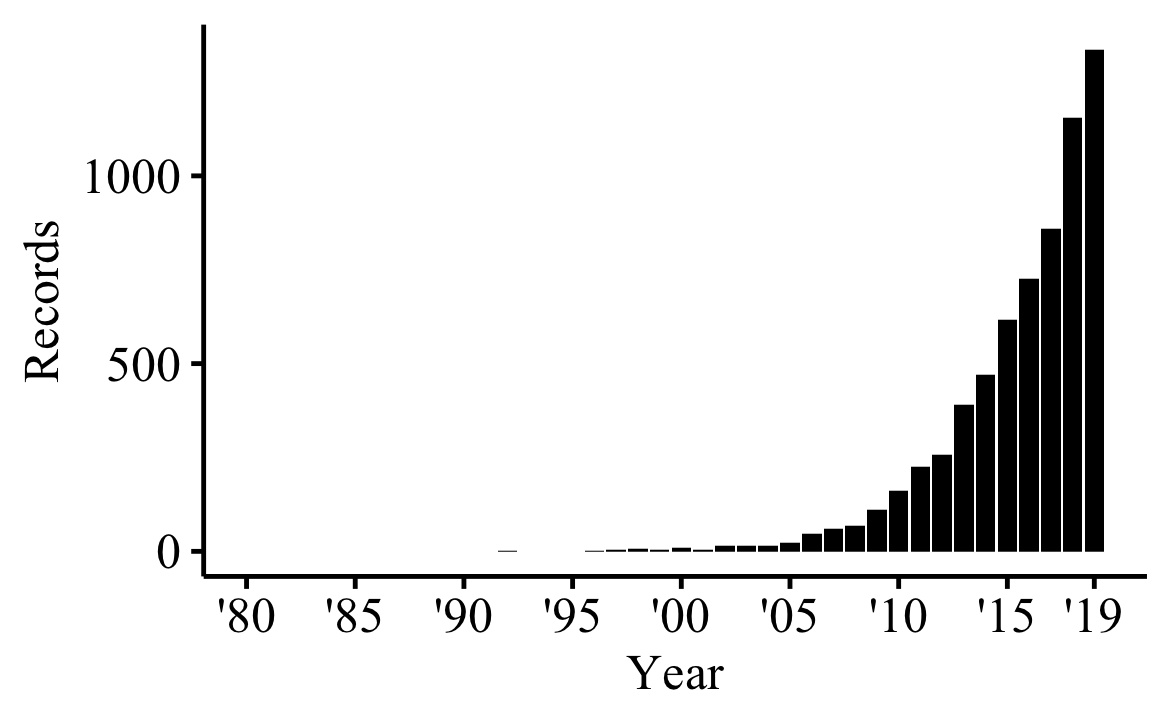

Values plotted in this chart, from the file beside it:
Publication Years, records, % of 7091
2019, 1336, 18.84
2018, 1154, 16.27
2017, 859, 12.11
2016, 727, 10.25
2015, 616, 8.687
2014, 471, 6.642
2013, 391, 5.514
2012, 258, 3.638
2011, 226, 3.187
2010, 161, 2.27
2009, 112, 1.579
2008, 68, 0.959
2007, 59, 0.832
2006, 48, 0.677
2005, 23, 0.324
2004, 16, 0.226
2003, 16, 0.226
2002, 15, 0.212
2001, 5, 0.071
2000, 10, 0.141
1999, 5, 0.071
1998, 6, 0.085
1997, 3, 0.042
1996, 1, 0.014
1992, 1, 0.014
